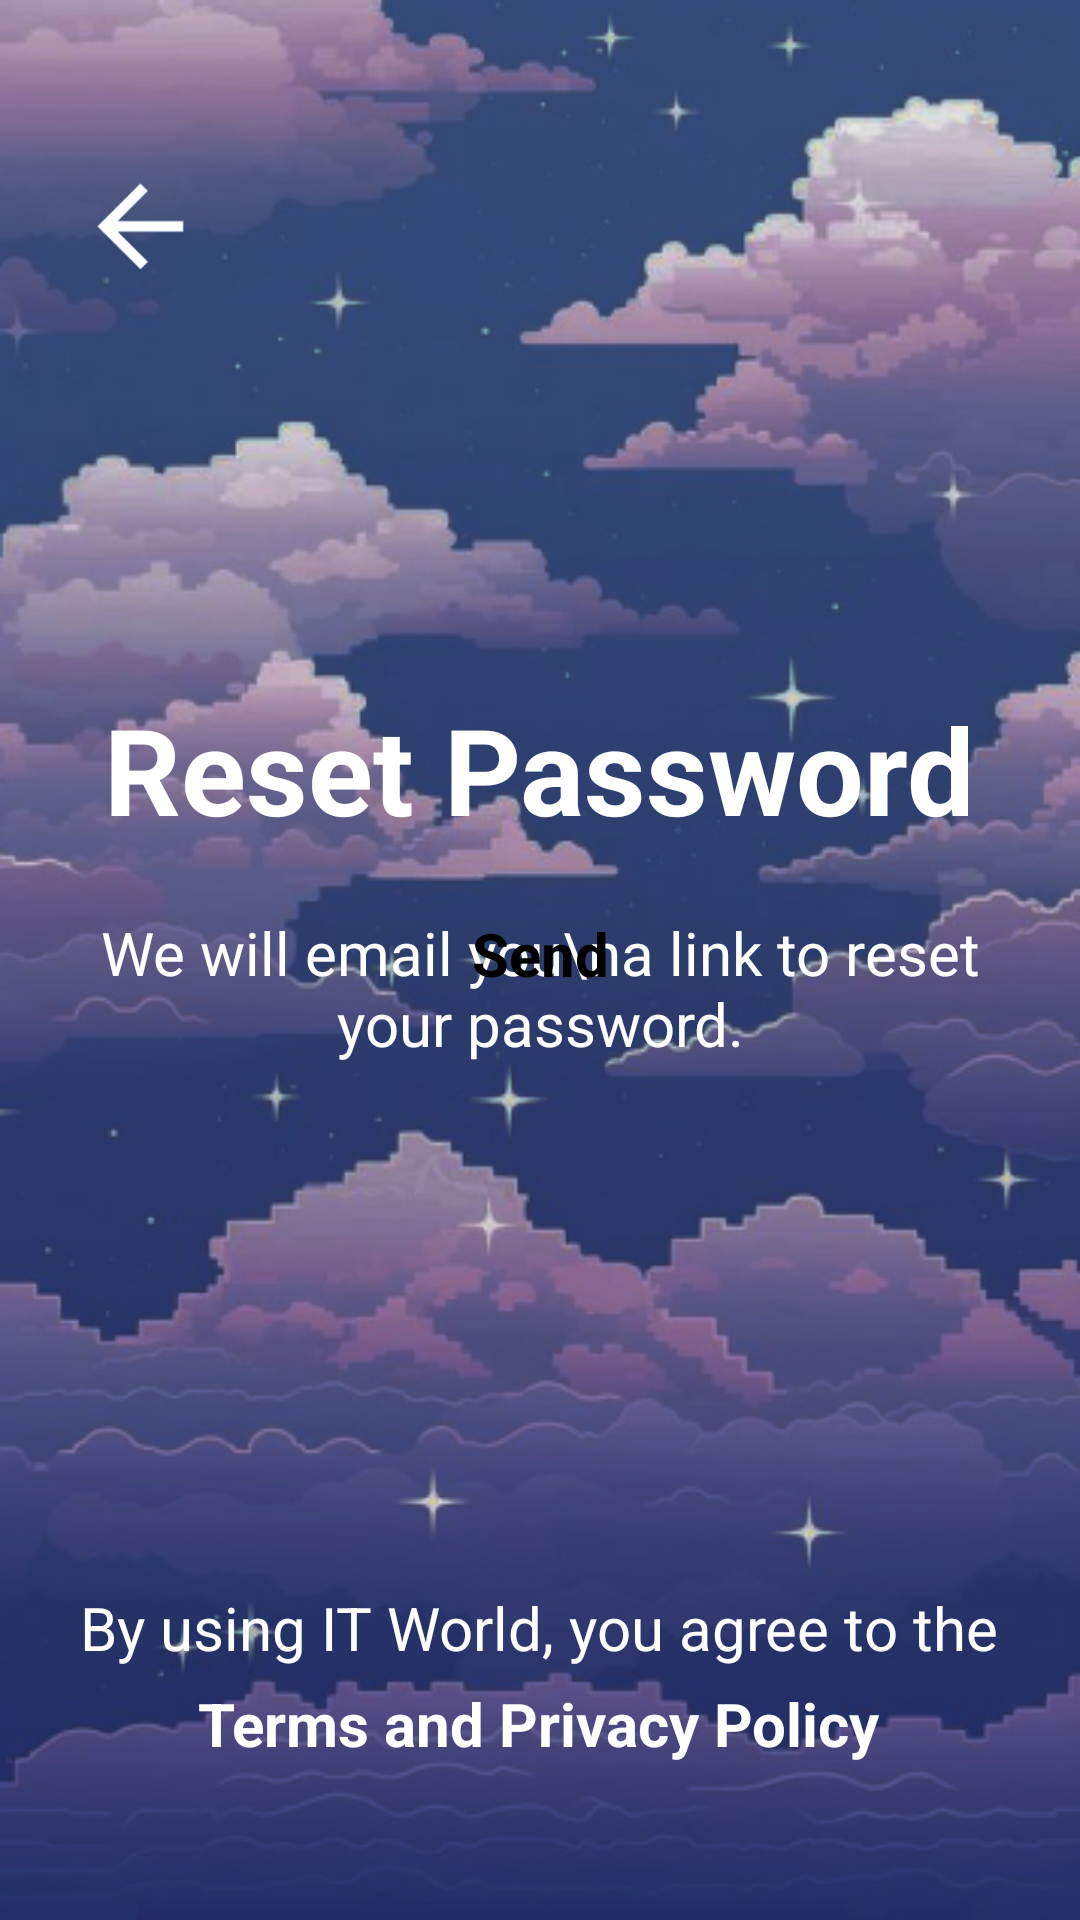

Layout XML and referenced resources for this Android screen:
<!-- AndroidManifest.xml: application theme Theme.Cleverty -->
<!-- res/layout/activity_reset_page.xml -->
<?xml version="1.0" encoding="utf-8"?>
<androidx.constraintlayout.widget.ConstraintLayout xmlns:android="http://schemas.android.com/apk/res/android"
    xmlns:app="http://schemas.android.com/apk/res-auto"
    xmlns:tools="http://schemas.android.com/tools"
    android:id="@+id/main"
    android:layout_width="match_parent"
    android:layout_height="match_parent"
    tools:context=".ResetPage"
    android:background="@drawable/img">

    <ImageView
        android:id="@+id/goBack"
        android:layout_width="50dp"
        android:layout_height="50dp"
        android:layout_marginTop="50dp"
        android:clickable="true"
        android:src="@drawable/img_1"
        app:layout_constraintEnd_toEndOf="parent"
        app:layout_constraintHorizontal_bias="0.07"
        app:layout_constraintStart_toStartOf="parent"
        app:layout_constraintTop_toTopOf="parent" />


    <TextView
        android:id="@+id/textView2"
        android:layout_width="295dp"
        android:layout_height="57dp"
        android:layout_marginBottom="80dp"
        android:fontFamily="sans-serif"
        android:text="We will email you\na link to reset your password."
        android:textAlignment="center"
        android:textAllCaps="false"
        android:textColor="#fff"
        android:textSize="20sp"
        android:textStyle="normal"
        app:layout_constraintBottom_toTopOf="@+id/EmailAddress"
        app:layout_constraintEnd_toEndOf="parent"
        app:layout_constraintStart_toStartOf="parent"
        app:layout_constraintTop_toBottomOf="@+id/textView1"
        app:layout_constraintVertical_bias="0.954" />

    <TextView
        android:id="@+id/textView1"
        android:layout_width="wrap_content"
        android:layout_height="wrap_content"
        android:layout_marginTop="296dp"
        android:layout_marginBottom="21dp"
        android:fontFamily="sans-serif"
        android:text="Reset Password"
        android:textAllCaps="false"
        android:textColor="#fff"
        android:textSize="40sp"
        android:textStyle="bold"
        app:layout_constraintBottom_toTopOf="@+id/textView2"
        app:layout_constraintEnd_toEndOf="parent"
        app:layout_constraintStart_toStartOf="parent"
        app:layout_constraintTop_toTopOf="parent" />

    <ProgressBar
        android:id="@+id/progressBar"
        android:layout_width="wrap_content"
        android:layout_height="wrap_content"
        android:indeterminateTint="@color/white"
        android:visibility="gone"
        app:layout_constraintTop_toTopOf="parent"
        app:layout_constraintBottom_toBottomOf="parent"
        app:layout_constraintStart_toStartOf="parent"
        app:layout_constraintEnd_toEndOf="parent"
        tools:visibility="visible" />

    <EditText
        android:id="@+id/EmailAddress"
        android:layout_width="321dp"
        android:layout_height="44dp"
        android:layout_marginTop="408dp"
        android:background="@drawable/edittext"
        android:ems="10"
        android:hint="Email Address"
        android:inputType="textEmailAddress"
        android:padding="10dp"
        android:textColor="@color/white"
        android:textColorHint="@color/white"
        android:textSize="20sp"
        app:layout_constraintBottom_toTopOf="@+id/enter_btn"
        app:layout_constraintEnd_toEndOf="parent"
        app:layout_constraintStart_toStartOf="parent"
        app:layout_constraintTop_toTopOf="parent"
        app:layout_constraintVertical_bias="0.445" />

    <Button
        android:id="@+id/enter_btn"
        android:layout_width="350dp"
        android:layout_height="60dp"
        android:layout_marginBottom="292dp"
        android:background="@drawable/btn1"
        android:fontFamily="sans-serif"
        android:text="Send"
        android:textAllCaps="false"
        android:textColor="#000"
        android:textSize="20sp"
        android:textStyle="bold"
        app:layout_constraintBottom_toBottomOf="parent"
        app:layout_constraintEnd_toEndOf="parent"
        app:layout_constraintHorizontal_bias="0.493"
        app:layout_constraintStart_toStartOf="parent" />

    <TextView
        android:id="@+id/textView4"
        android:layout_width="wrap_content"
        android:layout_height="wrap_content"
        android:layout_marginBottom="84dp"
        android:fontFamily="sans-serif"
        android:text="By using IT World, you agree to the"
        android:textAllCaps="false"
        android:textColor="#fff"
        android:textSize="20sp"
        android:textStyle="normal"
        app:layout_constraintBottom_toBottomOf="parent"
        app:layout_constraintEnd_toEndOf="parent"
        app:layout_constraintHorizontal_bias="0.495"
        app:layout_constraintStart_toStartOf="parent" />

    <TextView
        android:id="@+id/termstext"
        android:layout_width="wrap_content"
        android:layout_height="wrap_content"
        android:layout_marginBottom="52dp"
        android:fontFamily="sans-serif"
        android:text="Terms and Privacy Policy"
        android:textAllCaps="false"
        android:textColor="#fff"
        android:textSize="20sp"
        android:textStyle="bold"
        app:layout_constraintBottom_toBottomOf="parent"
        app:layout_constraintEnd_toEndOf="parent"
        app:layout_constraintHorizontal_bias="0.497"
        app:layout_constraintStart_toStartOf="parent" />


</androidx.constraintlayout.widget.ConstraintLayout>
<!-- resources referenced by this layout -->
<resources>
  <color name="white">#FFFFFFFF</color>
  <!-- drawable edittext (drawable) -->
  <?xml version="1.0" encoding="utf-8"?>
  <shape xmlns:android="http://schemas.android.com/apk/res/android" android:shape="rectangle">
  
      <corners android:radius="5dp"/>
      <stroke android:width="2dp" android:color="@color/white"/>
      <solid android:color="#30ffffff"/>
  
  </shape>
  <!-- drawable img: png bitmap (drawable, 292245 bytes) -->
  <!-- drawable img_1: png bitmap (drawable, 19548 bytes) -->
  <style name="Theme.Cleverty" parent="Base.Theme.Cleverty" />
  <style name="Base.Theme.Cleverty" parent="Theme.Material3.DayNight.NoActionBar">
          
          <item name="colorPrimary">@color/white</item>
          
      </style>
</resources>
